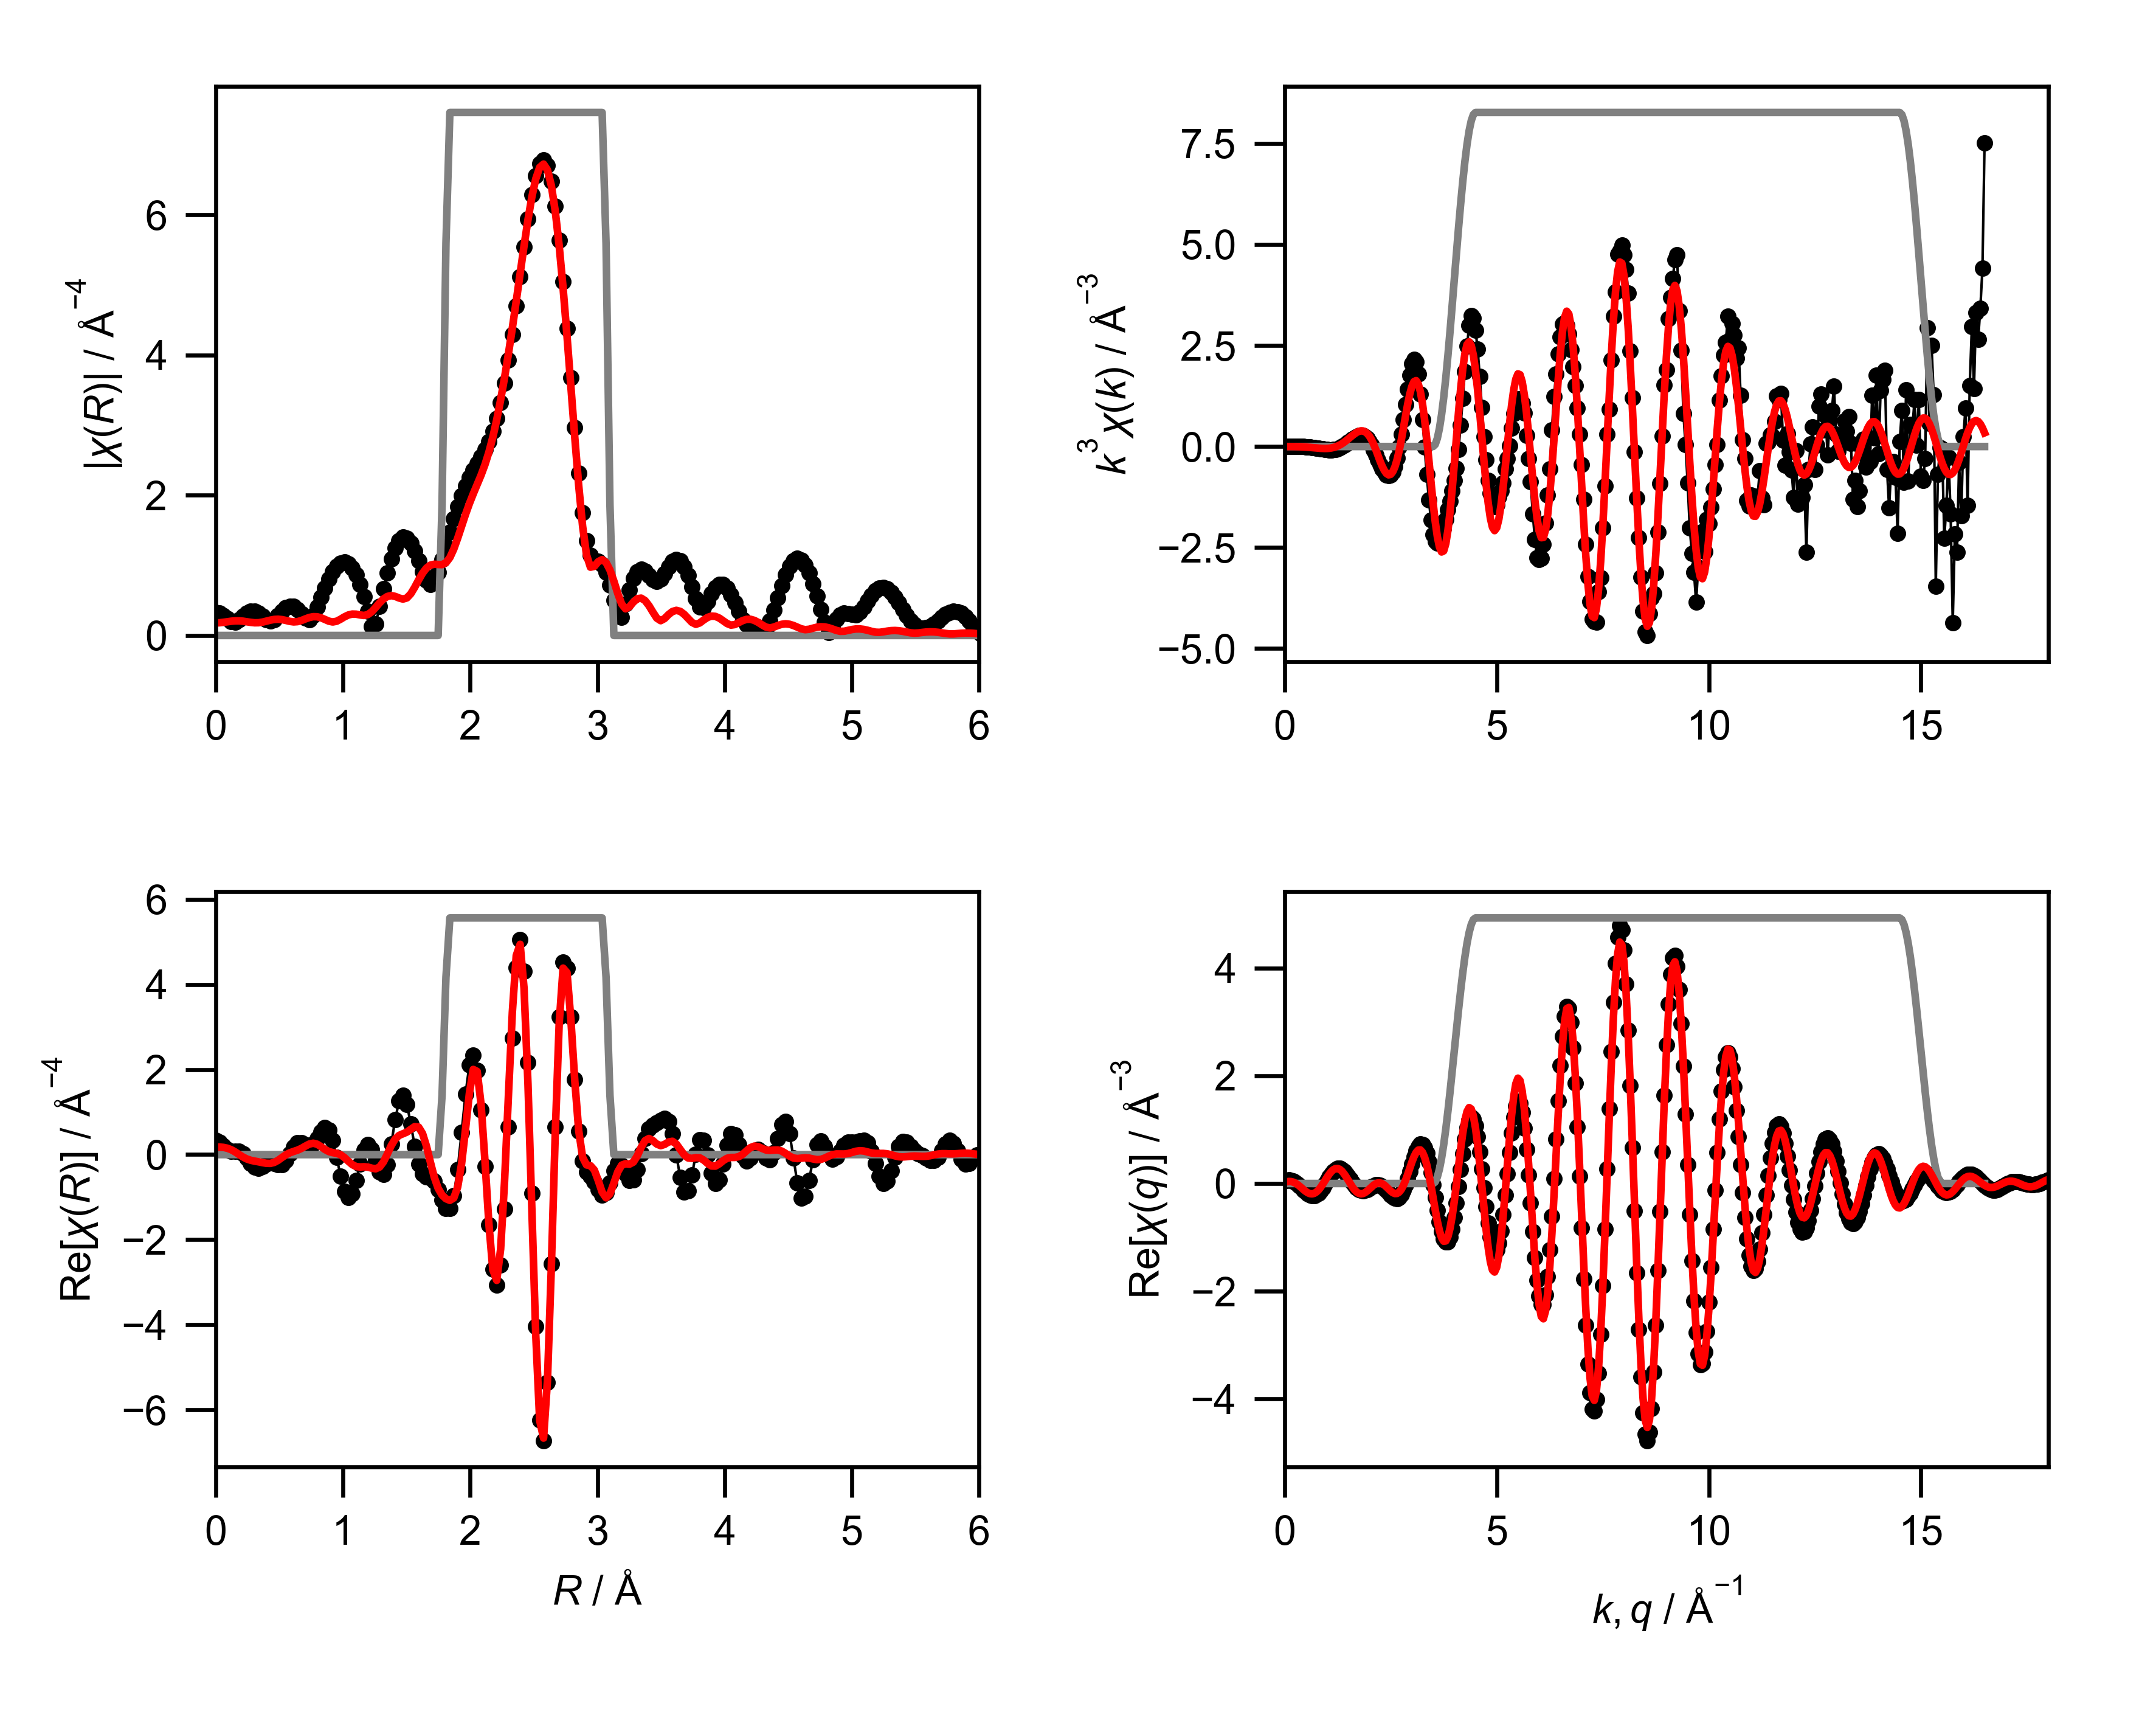

Source data for this figure (header and first rows):
mea_k, mea_chik, mea_k3chik, mea_r, mea_chir_mag, mea_chir_re, mea_chir_im, mea_q, mea_chiq_mag, mea_chiq_re, mea_chiq_im, fit_k, fit_chik, fit_k3chik, fit_r, fit_chir_mag, fit_chir_re, fit_chir_im, fit_q, fit_chiq_mag, fit_chiq_re, fit_chiq_im, win_k, win_r
0.0, 0.1756, 0.0, 0.0, 0.3298, 0.3298, 0.0, 0.0, 0.05999, 0.05469, 0.02465, 0.0, -0.1171, -0.0, 0.0, 0.1792, 0.1792, 0.0, 0.0, 0.02285, 0.02202, 0.006121, 0.0, 0.0
0.05, 0.1452, 1.8155624191392948e-05, 0.03068, 0.3176, 0.2938, -0.1207, 0.05, 0.07364, 0.06146, 0.04058, 0.05, -0.1169, -1.461459056844383e-05, 0.03068, 0.1816, 0.1774, -0.03859, 0.05, 0.03701, 0.03237, 0.01795, 0.0, 0.0
0.1, 0.1165, 0.0001165, 0.06136, 0.284, 0.2084, -0.193, 0.1, 0.08765, 0.06298, 0.06097, 0.1, -0.1167, -0.0001167, 0.06136, 0.1879, 0.1697, -0.08057, 0.1, 0.05131, 0.03765, 0.03486, 0.0, 0.0
0.15, 0.08932, 0.0003015, 0.09204, 0.2383, 0.1238, -0.2036, 0.15, 0.1018, 0.05753, 0.08401, 0.15, -0.1163, -0.0003926, 0.09204, 0.196, 0.1506, -0.1256, 0.15, 0.0657, 0.03608, 0.05491, 0.0, 0.0
0.2, 0.06387, 0.000511, 0.1227, 0.1991, 0.07954, -0.1825, 0.2, 0.116, 0.04402, 0.1073, 0.2, -0.1158, -0.000926, 0.1227, 0.2036, 0.1152, -0.1679, 0.2, 0.08012, 0.02655, 0.0756, 0.0, 0.0
0.25, 0.0402, 0.0006281, 0.1534, 0.1923, 0.07505, -0.1771, 0.25, 0.1301, 0.02216, 0.1282, 0.25, -0.115, -0.001797, 0.1534, 0.2082, 0.06374, -0.1982, 0.25, 0.09451, 0.008836, 0.0941, 0.0, 0.0
0.3, 0.01837, 0.0004961, 0.1841, 0.225, 0.0717, -0.2133, 0.3, 0.1441, -0.007469, 0.1439, 0.3, -0.114, -0.003077, 0.1841, 0.2085, 0.00307, -0.2085, 0.3, 0.1088, -0.01635, 0.1076, 0.0, 0.0
0.35, -0.001536, -6.585908740292922e-05, 0.2148, 0.2749, 0.02525, -0.2737, 0.35, 0.1578, -0.04336, 0.1517, 0.35, -0.1127, -0.004831, 0.2148, 0.2041, -0.05563, -0.1964, 0.35, 0.123, -0.04738, 0.1135, 0.0, 0.0
0.4, -0.01946, -0.001245, 0.2454, 0.3191, -0.07674, -0.3098, 0.4, 0.1712, -0.08319, 0.1496, 0.4, -0.111, -0.007106, 0.2454, 0.1961, -0.1022, -0.1673, 0.4, 0.1369, -0.0818, 0.1098, 0.0, 0.0
0.45, -0.03534, -0.00322, 0.2761, 0.3446, -0.2018, -0.2794, 0.45, 0.1841, -0.124, 0.1361, 0.45, -0.109, -0.009933, 0.2761, 0.1872, -0.1331, -0.1316, 0.45, 0.1505, -0.1166, 0.09529, 0.0, 0.0
0.5, -0.04921, -0.006151, 0.3068, 0.3453, -0.2943, -0.1806, 0.5, 0.1967, -0.1624, 0.1109, 0.5, -0.1065, -0.01332, 0.3068, 0.1813, -0.1526, -0.09785, 0.5, 0.1639, -0.1482, 0.06982, 0.0, 0.0
0.55, -0.06114, -0.01017, 0.3375, 0.3209, -0.316, -0.05535, 0.55, 0.2086, -0.1949, 0.07445, 0.55, -0.1036, -0.01723, 0.3375, 0.1821, -0.1692, -0.06729, 0.55, 0.1768, -0.1734, 0.03424, 0.0, 0.0
0.6, -0.0713, -0.0154, 0.3682, 0.2772, -0.2742, 0.04052, 0.6, 0.22, -0.2181, 0.02844, 0.6, -0.1001, -0.02161, 0.3682, 0.1906, -0.1876, -0.03344, 0.6, 0.1892, -0.189, -0.009546, 0.0, 0.0
0.65, -0.07928, -0.02177, 0.3988, 0.229, -0.2153, 0.07808, 0.65, 0.2307, -0.2293, -0.02451, 0.65, -0.09593, -0.02634, 0.3988, 0.2043, -0.2039, 0.01224, 0.65, 0.2011, -0.1924, -0.05865, 0.0, 0.0
0.7, -0.08419, -0.02888, 0.4295, 0.2036, -0.1889, 0.07595, 0.7, 0.2406, -0.2266, -0.08098, 0.7, -0.09114, -0.03126, 0.4295, 0.2185, -0.2064, 0.07184, 0.7, 0.2124, -0.182, -0.1095, 0.0, 0.0
0.75, -0.08756, -0.03694, 0.4602, 0.2257, -0.2092, 0.08464, 0.75, 0.2497, -0.2088, -0.137, 0.75, -0.08566, -0.03614, 0.4602, 0.2287, -0.1837, 0.1363, 0.75, 0.2231, -0.1575, -0.158, 0.0, 0.0
0.8, -0.08953, -0.04584, 0.4909, 0.2829, -0.2424, 0.1459, 0.8, 0.258, -0.1763, -0.1884, 0.8, -0.07945, -0.04068, 0.4909, 0.2317, -0.1339, 0.1891, 0.8, 0.233, -0.1194, -0.2001, 0.0, 0.0
0.85, -0.0891, -0.05472, 0.5216, 0.3462, -0.2317, 0.2573, 0.85, 0.2653, -0.1304, -0.2311, 0.85, -0.07248, -0.04451, 0.5216, 0.2265, -0.06832, 0.216, 0.85, 0.2421, -0.06972, -0.2319, 0.0, 0.0
0.9, -0.08715, -0.06353, 0.5522, 0.3957, -0.1411, 0.3697, 0.9, 0.2717, -0.07382, -0.2614, 0.9, -0.06477, -0.04721, 0.5522, 0.2148, -0.005046, 0.2148, 0.9, 0.2504, -0.01155, -0.2502, 0.0, 0.0
0.95, -0.0841, -0.0721, 0.5829, 0.4199, 0.01422, 0.4197, 0.95, 0.277, -0.01005, -0.2768, 0.95, -0.05631, -0.04828, 0.5829, 0.2015, 0.04264, 0.1969, 0.95, 0.2578, 0.05119, -0.2527, 0.0, 0.0
1.0, -0.07789, -0.07789, 0.6136, 0.4134, 0.1741, 0.3749, 1.0, 0.2812, 0.05665, -0.2754, 1.0, -0.04714, -0.04714, 0.6136, 0.1937, 0.07525, 0.1785, 1.0, 0.2643, 0.114, -0.2384, 0.0, 0.0
1.05, -0.07055, -0.08167, 0.6443, 0.3758, 0.2723, 0.2591, 1.05, 0.2843, 0.1216, -0.2569, 1.05, -0.03734, -0.04323, 0.6443, 0.1978, 0.1056, 0.1672, 1.05, 0.2697, 0.1722, -0.2077, 0.0, 0.0
1.1, -0.06186, -0.08234, 0.675, 0.3138, 0.2818, 0.138, 1.1, 0.2861, 0.1803, -0.2222, 1.1, -0.027, -0.03593, 0.675, 0.2141, 0.147, 0.1557, 1.1, 0.2741, 0.2211, -0.162, 0.0, 0.0
1.15, -0.0508, -0.07726, 0.7056, 0.2466, 0.2347, 0.07592, 1.15, 0.2868, 0.2283, -0.1735, 1.15, -0.01623, -0.02468, 0.7056, 0.2366, 0.2, 0.1264, 1.15, 0.2774, 0.257, -0.1044, 0.0, 0.0
1.2, -0.03904, -0.06746, 0.7363, 0.2214, 0.2019, 0.09092, 1.2, 0.2861, 0.2624, -0.1141, 1.2, -0.005176, -0.008944, 0.7363, 0.2569, 0.2482, 0.0666, 1.2, 0.2795, 0.2768, -0.03881, 0.0, 0.0
1.25, -0.02594, -0.05066, 0.767, 0.2828, 0.2462, 0.1392, 1.25, 0.2842, 0.2801, -0.04831, 1.25, 0.005972, 0.01166, 0.767, 0.2684, 0.2678, -0.01883, 1.25, 0.2804, 0.2788, 0.03005, 0.0, 0.0
1.3, -0.01411, -0.031, 0.7977, 0.4029, 0.378, 0.1395, 1.3, 0.2809, 0.2802, 0.01923, 1.3, 0.01701, 0.03738, 0.7977, 0.2672, 0.245, -0.1067, 1.3, 0.2801, 0.2627, 0.09714, 0.0, 0.0
1.35, -0.0003656, -0.0008996, 0.8283, 0.5421, 0.5416, 0.02167, 1.35, 0.2762, 0.2633, 0.08364, 1.35, 0.02771, 0.06819, 0.8283, 0.2528, 0.1875, -0.1696, 1.35, 0.2785, 0.2297, 0.1575, 0.0, 0.0
1.4, 0.01204, 0.03304, 0.859, 0.6797, 0.6402, -0.2283, 1.4, 0.2701, 0.2308, 0.1404, 1.4, 0.03783, 0.1038, 0.859, 0.229, 0.1211, -0.1944, 1.4, 0.2756, 0.1823, 0.2067, 0.0, 0.0
1.45, 0.02205, 0.06721, 0.8897, 0.8042, 0.5841, -0.5528, 1.45, 0.2626, 0.1858, 0.1856, 1.45, 0.04707, 0.1435, 0.8897, 0.2046, 0.07166, -0.1916, 1.45, 0.2713, 0.1242, 0.2413, 0.0, 0.0
1.5, 0.03142, 0.1061, 0.9204, 0.9078, 0.3372, -0.8429, 1.5, 0.2537, 0.1321, 0.2166, 1.5, 0.05518, 0.1862, 0.9204, 0.1928, 0.04685, -0.187, 1.5, 0.2657, 0.06, 0.2588, 0.0, 0.0
1.55, 0.03921, 0.146, 0.9511, 0.9851, -0.06036, -0.9832, 1.55, 0.2433, 0.07434, 0.2317, 1.55, 0.06187, 0.2304, 0.9511, 0.2033, 0.03075, -0.201, 1.55, 0.2587, -0.00516, 0.2586, 0.0, 0.0
1.6, 0.04479, 0.1835, 0.9817, 1.032, -0.5034, -0.901, 1.6, 0.2315, 0.01714, 0.2308, 1.6, 0.0669, 0.274, 0.9817, 0.2321, -0.002845, -0.2321, 1.6, 0.2503, -0.06625, 0.2413, 0.0, 0.0
1.65, 0.04868, 0.2187, 1.012, 1.046, -0.8582, -0.5973, 1.65, 0.2182, -0.03497, 0.2153, 1.65, 0.07006, 0.3147, 1.012, 0.2658, -0.06851, -0.2568, 1.65, 0.2404, -0.1187, 0.2091, 0.0, 0.0
1.7, 0.05021, 0.2467, 1.043, 1.023, -1.012, -0.1525, 1.7, 0.2034, -0.07817, 0.1878, 1.7, 0.07116, 0.3496, 1.043, 0.2926, -0.1557, -0.2477, 1.7, 0.2291, -0.1586, 0.1653, 0.0, 0.0
1.75, 0.05014, 0.2687, 1.074, 0.9632, -0.9159, 0.2982, 1.75, 0.1872, -0.1096, 0.1518, 1.75, 0.07005, 0.3754, 1.074, 0.3056, -0.2351, -0.1953, 1.75, 0.2164, -0.1837, 0.1143, 0.0, 0.0
1.8, 0.04767, 0.278, 1.104, 0.8643, -0.6103, 0.612, 1.8, 0.1696, -0.1278, 0.1115, 1.8, 0.06662, 0.3885, 1.104, 0.3039, -0.2807, -0.1164, 1.8, 0.2022, -0.1927, 0.0611, 0.0, 0.0
1.85, 0.043, 0.2723, 1.135, 0.7267, -0.2153, 0.6941, 1.85, 0.1507, -0.1326, 0.07156, 1.85, 0.06088, 0.3855, 1.135, 0.293, -0.29, -0.04117, 1.85, 0.1865, -0.1862, 0.01055, 0.0, 0.0
1.9, 0.03617, 0.2481, 1.166, 0.5526, 0.1108, 0.5414, 1.9, 0.1304, -0.1253, 0.03608, 1.9, 0.05294, 0.3631, 1.166, 0.2857, -0.2854, 0.0125, 1.9, 0.1695, -0.1662, -0.03281, 0.0, 0.0
1.95, 0.02616, 0.1939, 1.197, 0.3471, 0.238, 0.2526, 1.95, 0.1089, -0.1086, 0.008631, 1.95, 0.04308, 0.3194, 1.197, 0.2985, -0.2934, 0.05466, 1.95, 0.1509, -0.1361, -0.06535, 0.0, 0.0
2.0, 0.01481, 0.1185, 1.227, 0.1272, 0.127, -0.007553, 2.0, 0.08643, -0.08603, -0.008299, 2.0, 0.03165, 0.2532, 1.227, 0.3392, -0.3186, 0.1163, 2.0, 0.131, -0.09999, -0.0847, 0.0, 0.0
2.05, 0.003272, 0.02819, 1.258, 0.1648, -0.1429, -0.08207, 2.05, 0.06344, -0.06197, -0.01359, 2.05, 0.01905, 0.1641, 1.258, 0.4, -0.3329, 0.2217, 2.05, 0.1097, -0.06281, -0.08999, 0.0, 0.0
2.1, -0.008971, -0.08308, 1.289, 0.4133, -0.4013, 0.09875, 2.1, 0.04151, -0.0408, -0.007639, 2.1, 0.005687, 0.05266, 1.289, 0.4655, -0.2923, 0.3623, 2.1, 0.08709, -0.02938, -0.08199, 0.0, 0.0
2.15, -0.0207, -0.2057, 1.319, 0.6633, -0.4656, 0.4725, 2.15, 0.02772, -0.02664, 0.007658, 2.15, -0.00791, -0.07861, 1.319, 0.5213, -0.1704, 0.4927, 2.15, 0.06315, -0.004048, -0.06302, 0.0, 0.0
2.2, -0.0306, -0.3258, 1.35, 0.8951, -0.2343, 0.8639, 2.2, 0.0369, -0.02276, 0.02905, 2.2, -0.02075, -0.221, 1.35, 0.5572, 0.0168, 0.557, 2.2, 0.03806, 0.009827, -0.03677, 0.0, 0.0
2.25, -0.03895, -0.4436, 1.381, 1.095, 0.2533, 1.065, 2.25, 0.06085, -0.03122, 0.05223, 2.25, -0.03174, -0.3615, 1.381, 0.5687, 0.2155, 0.5262, 2.25, 0.01296, 0.01027, -0.007909, 0.0, 0.0
2.3, -0.04498, -0.5473, 1.411, 1.251, 0.8272, 0.9384, 2.3, 0.08935, -0.0525, 0.07229, 2.3, -0.04008, -0.4877, 1.411, 0.5576, 0.3681, 0.4188, 2.3, 0.01866, -0.003029, 0.01841, 0.0, 0.0
2.35, -0.04902, -0.6361, 1.442, 1.355, 1.264, 0.4873, 2.35, 0.1199, -0.08537, 0.08426, 2.35, -0.04557, -0.5914, 1.442, 0.5347, 0.4514, 0.2865, 2.35, 0.04681, -0.02859, 0.03707, 0.0, 0.0
2.4, -0.05052, -0.6985, 1.473, 1.401, 1.394, -0.1431, 2.4, 0.152, -0.1269, 0.08361, 2.4, -0.04814, -0.6655, 1.473, 0.5197, 0.4896, 0.1742, 2.4, 0.0768, -0.06323, 0.0436, 0.0, 0.0
2.45, -0.04941, -0.7267, 1.503, 1.389, 1.177, -0.7369, 2.45, 0.1851, -0.1726, 0.06689, 2.45, -0.04767, -0.701, 1.503, 0.5361, 0.5295, 0.08442, 2.45, 0.108, -0.1023, 0.03472, 0.0, 0.0
2.5, -0.04529, -0.7076, 1.534, 1.322, 0.717, -1.111, 2.5, 0.2191, -0.2167, 0.03214, 2.5, -0.04408, -0.6888, 1.534, 0.5955, 0.595, -0.02482, 2.5, 0.1403, -0.14, 0.008788, 0.0, 0.0
2.55, -0.03823, -0.6338, 1.565, 1.209, 0.1955, -1.193, 2.55, 0.254, -0.2531, -0.02068, 2.55, -0.03759, -0.6233, 1.565, 0.6882, 0.6575, -0.2033, 2.55, 0.1736, -0.1702, -0.03389, 0.0, 0.0
2.6, -0.02822, -0.4959, 1.595, 1.065, -0.2184, -1.042, 2.6, 0.2895, -0.2753, -0.08954, 2.6, -0.02861, -0.5029, 1.595, 0.7927, 0.6462, -0.4593, 2.6, 0.2077, -0.1868, -0.09089, 0.0, 0.0
2.65, -0.01525, -0.2838, 1.626, 0.9127, -0.4462, -0.7962, 2.65, 0.3256, -0.2775, -0.1703, 2.65, -0.01768, -0.329, 1.626, 0.8887, 0.4968, -0.7369, 2.65, 0.2428, -0.1845, -0.1578, 0.0, 0.0
2.7, -0.0008658, -0.01704, 1.657, 0.7861, -0.5203, -0.5893, 2.7, 0.3622, -0.2553, -0.257, 2.7, -0.005394, -0.1062, 1.657, 0.9614, 0.2024, -0.9398, 2.7, 0.2786, -0.1595, -0.2284, 0.0, 0.0
2.75, 0.0146, 0.3037, 1.687, 0.7297, -0.5454, -0.4848, 2.75, 0.3993, -0.2061, -0.342, 2.75, 0.007589, 0.1578, 1.687, 1.004, -0.1728, -0.9886, 2.75, 0.3151, -0.11, -0.2953, 0.0, 0.0
2.8, 0.03005, 0.6597, 1.718, 0.773, -0.6281, -0.4504, 2.8, 0.4366, -0.1294, -0.4169, 2.8, 0.0205, 0.45, 1.718, 1.017, -0.5292, -0.8684, 2.8, 0.3523, -0.03659, -0.3504, 0.0, 0.0
2.85, 0.04495, 1.04, 1.749, 0.902, -0.8147, -0.3871, 2.85, 0.474, -0.02772, -0.4732, 2.85, 0.03248, 0.7518, 1.749, 1.013, -0.7921, -0.631, 2.85, 0.39, 0.05765, -0.3857, 0.0, 0.0
2.9, 0.05813, 1.418, 1.779, 1.08, -1.063, -0.1872, 2.9, 0.5116, 0.0941, -0.5029, 2.9, 0.04269, 1.041, 1.779, 1.011, -0.9495, -0.3479, 2.9, 0.4282, 0.167, -0.3943, 0.0, 0.25
2.95, 0.06897, 1.771, 1.81, 1.276, -1.259, 0.2054, 2.95, 0.5492, 0.2286, -0.4993, 2.95, 0.05043, 1.295, 1.81, 1.038, -1.036, -0.05208, 2.95, 0.4667, 0.2836, -0.3707, 0.0, 0.75
... 541 more rows
